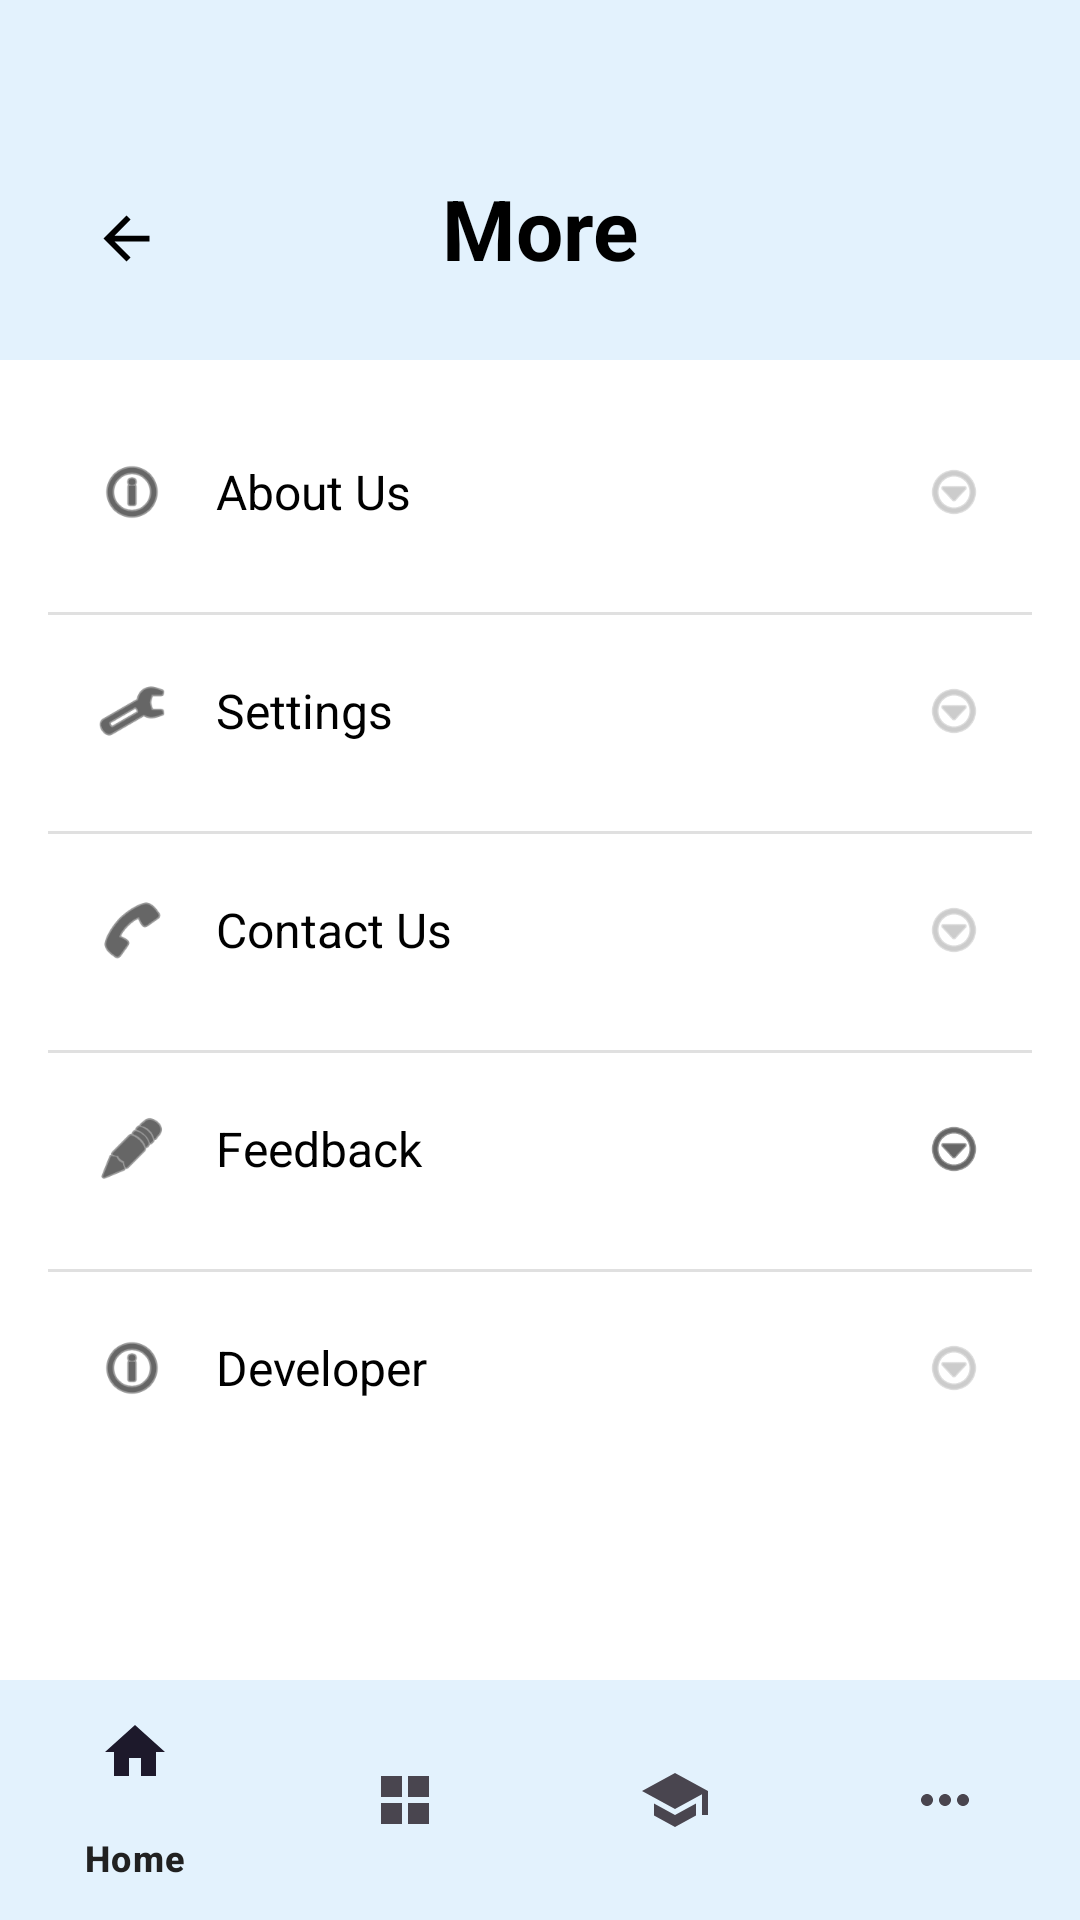

Android layout source for this screen:
<!-- AndroidManifest.xml: application theme Theme.RajkotExplore -->
<!-- res/layout/activity_more.xml -->
<?xml version="1.0" encoding="utf-8"?>
<LinearLayout xmlns:android="http://schemas.android.com/apk/res/android"
    xmlns:app="http://schemas.android.com/apk/res-auto"
    xmlns:tools="http://schemas.android.com/tools"
    android:layout_width="match_parent"
    android:layout_height="match_parent"
    android:orientation="vertical"
    android:background="@color/white">

    
    <androidx.constraintlayout.widget.ConstraintLayout
        android:id="@+id/headerRow"
        android:layout_width="match_parent"
        android:layout_height="120dp"
        android:background="@color/light_blue"
        android:gravity="center_vertical">

        <ImageView
            android:id="@+id/btnBack"
            android:layout_width="52dp"
            android:layout_height="31dp"
            android:layout_marginStart="16dp"
            android:layout_marginTop="39dp"
            android:padding="4dp"
            android:src="@drawable/ic_back"
            android:contentDescription="Back"
            android:clickable="true"
            android:focusable="true"
            android:background="?attr/selectableItemBackgroundBorderless"
            app:layout_constraintBottom_toBottomOf="parent"
            app:layout_constraintStart_toStartOf="parent"
            app:layout_constraintTop_toTopOf="parent" />

        <TextView
            android:id="@+id/tvMoreTitle"
            android:layout_width="wrap_content"
            android:layout_height="wrap_content"
            android:text="More"
            android:textColor="@color/black"
            android:textSize="28sp"
            android:textStyle="bold"
            app:layout_constraintBottom_toBottomOf="parent"
            app:layout_constraintEnd_toEndOf="parent"
            app:layout_constraintStart_toStartOf="parent"
            app:layout_constraintTop_toTopOf="parent"
            android:layout_marginTop="32dp" />
    </androidx.constraintlayout.widget.ConstraintLayout>

    
    <ScrollView
        android:layout_width="match_parent"
        android:layout_height="0dp"
        android:layout_weight="1"
        android:fillViewport="true">

        <LinearLayout
            android:layout_width="match_parent"
            android:layout_height="wrap_content"
            android:orientation="vertical"
            android:padding="16dp">

            
            <LinearLayout
                android:id="@+id/optionAbout"
                android:layout_width="match_parent"
                android:layout_height="wrap_content"
                android:background="?attr/selectableItemBackground"
                android:gravity="center_vertical"
                android:orientation="horizontal"
                android:padding="16dp"
                android:layout_marginBottom="8dp">

                <ImageView
                    android:layout_width="24dp"
                    android:layout_height="24dp"
                    android:src="@android:drawable/ic_menu_info_details"
                    android:contentDescription="About"
                    app:tint="@color/black" />

                <TextView
                    android:layout_width="0dp"
                    android:layout_height="wrap_content"
                    android:layout_weight="1"
                    android:paddingStart="16dp"
                    android:paddingEnd="16dp"
                    android:text="About Us"
                    android:textSize="16sp"
                    android:textColor="@color/black" />

                <ImageView
                    android:layout_width="20dp"
                    android:layout_height="20dp"
                    android:src="@android:drawable/ic_menu_more"
                    android:contentDescription="Navigate"
                    app:tint="@android:color/darker_gray" />
            </LinearLayout>

            
            <View
                android:layout_width="match_parent"
                android:layout_height="1dp"
                android:background="#E0E0E0"
                android:layout_marginVertical="4dp" />

            
            <LinearLayout
                android:id="@+id/optionSettings"
                android:layout_width="match_parent"
                android:layout_height="wrap_content"
                android:background="?attr/selectableItemBackground"
                android:gravity="center_vertical"
                android:orientation="horizontal"
                android:padding="16dp"
                android:layout_marginBottom="8dp">

                <ImageView
                    android:layout_width="24dp"
                    android:layout_height="24dp"
                    android:src="@android:drawable/ic_menu_preferences"
                    android:contentDescription="Settings"
                    app:tint="@color/black" />

                <TextView
                    android:layout_width="0dp"
                    android:layout_height="wrap_content"
                    android:layout_weight="1"
                    android:paddingStart="16dp"
                    android:paddingEnd="16dp"
                    android:text="Settings"
                    android:textSize="16sp"
                    android:textColor="@color/black" />

                <ImageView
                    android:layout_width="20dp"
                    android:layout_height="20dp"
                    android:src="@android:drawable/ic_menu_more"
                    android:contentDescription="Navigate"
                    app:tint="@android:color/darker_gray" />
            </LinearLayout>

            
            <View
                android:layout_width="match_parent"
                android:layout_height="1dp"
                android:background="#E0E0E0"
                android:layout_marginVertical="4dp" />

            
            <LinearLayout
                android:id="@+id/optionContact"
                android:layout_width="match_parent"
                android:layout_height="wrap_content"
                android:background="?attr/selectableItemBackground"
                android:gravity="center_vertical"
                android:orientation="horizontal"
                android:padding="16dp"
                android:layout_marginBottom="8dp">

                <ImageView
                    android:layout_width="24dp"
                    android:layout_height="24dp"
                    android:src="@android:drawable/ic_menu_call"
                    android:contentDescription="Contact"
                    app:tint="@color/black" />

                <TextView
                    android:layout_width="0dp"
                    android:layout_height="wrap_content"
                    android:layout_weight="1"
                    android:paddingStart="16dp"
                    android:paddingEnd="16dp"
                    android:text="Contact Us"
                    android:textSize="16sp"
                    android:textColor="@color/black" />

                <ImageView
                    android:layout_width="20dp"
                    android:layout_height="20dp"
                    android:src="@android:drawable/ic_menu_more"
                    android:contentDescription="Navigate"
                    app:tint="@android:color/darker_gray" />
            </LinearLayout>

            
            <View
                android:layout_width="match_parent"
                android:layout_height="1dp"
                android:background="#E0E0E0"
                android:layout_marginVertical="4dp" />

            
            <LinearLayout
                android:id="@+id/optionFeedback"
                android:layout_width="match_parent"
                android:layout_height="wrap_content"
                android:background="?attr/selectableItemBackground"
                android:gravity="center_vertical"
                android:orientation="horizontal"
                android:padding="16dp"
                android:layout_marginBottom="8dp">

                <ImageView
                    android:layout_width="24dp"
                    android:layout_height="24dp"
                    android:src="@android:drawable/ic_menu_edit"
                    android:contentDescription="Feedback"
                    app:tint="@color/black" />

                <TextView
                    android:layout_width="0dp"
                    android:layout_height="wrap_content"
                    android:layout_weight="1"
                    android:paddingStart="16dp"
                    android:paddingEnd="16dp"
                    android:text="Feedback"
                    android:textSize="16sp"
                    android:textColor="@color/black" />

                <ImageView
                    android:layout_width="20dp"
                    android:layout_height="20dp"
                    android:src="@android:drawable/ic_menu_more"
                    android:contentDescription="Navigate"
                    app:tint="@color/black" />
            </LinearLayout>

            
            <View
                android:layout_width="match_parent"
                android:layout_height="1dp"
                android:background="#E0E0E0"
                android:layout_marginVertical="4dp" />

            
            <LinearLayout
                android:id="@+id/optiondeveloper"
                android:layout_width="match_parent"
                android:layout_height="wrap_content"
                android:background="?attr/selectableItemBackground"
                android:gravity="center_vertical"
                android:orientation="horizontal"
                android:padding="16dp"
                android:layout_marginBottom="8dp">

                <ImageView
                    android:layout_width="24dp"
                    android:layout_height="24dp"
                    android:src="@android:drawable/ic_menu_info_details"
                    android:contentDescription="Developer"
                    app:tint="@color/black" />

                <TextView
                    android:layout_width="0dp"
                    android:layout_height="wrap_content"
                    android:layout_weight="1"
                    android:paddingStart="16dp"
                    android:paddingEnd="16dp"
                    android:text="Developer"
                    android:textSize="16sp"
                    android:textColor="@color/black" />

                <ImageView
                    android:layout_width="20dp"
                    android:layout_height="20dp"
                    android:src="@android:drawable/ic_menu_more"
                    android:contentDescription="Navigate"
                    app:tint="@android:color/darker_gray" />
            </LinearLayout>

        </LinearLayout>
    </ScrollView>

    
    <com.google.android.material.bottomnavigation.BottomNavigationView
        android:id="@+id/bottomNavigation"
        android:layout_width="match_parent"
        android:layout_height="wrap_content"
        app:menu="@menu/bottom_nav_menu"
        android:background="@color/light_blue"
       />

</LinearLayout>
<!-- resources referenced by this layout -->
<resources>
  <color name="black">#FF000000</color>
  <color name="light_blue">#E3F2FD</color>
  <color name="white">#FFFFFFFF</color>
  <!-- drawable ic_back (drawable) -->
  <vector xmlns:android="http://schemas.android.com/apk/res/android"
      android:width="24dp"
      android:height="24dp"
      android:viewportWidth="24"
      android:viewportHeight="24"
      android:tint="@android:color/black">
  
      <path
          android:fillColor="@android:color/black"
          android:pathData="M20,11H7.83l5.59,-5.59L12,4l-8,8 8,8 1.41,-1.41L7.83,13H20v-2z"/>
  </vector>
  <style name="Theme.RajkotExplore" parent="Base.Theme.RajkotExplore" />
  <style name="Base.Theme.RajkotExplore" parent="Theme.Material3.DayNight.NoActionBar">
          
          <item name="colorPrimary">#3B9EDB</item>
          <item name="colorPrimaryVariant">#2E7DB3</item>
          <item name="colorOnPrimary">#FFFFFF</item>
  
          
          <item name="colorSecondary">#EC8B2C</item>
          <item name="colorSecondaryVariant">#D67A1F</item>
          <item name="colorOnSecondary">#FFFFFF</item>
  
          
          <item name="android:colorBackground">#F8F9FA</item>
          <item name="colorSurface">#FFFFFF</item>
          <item name="colorOnBackground">#212121</item>
          <item name="colorOnSurface">#212121</item>
  
          
          <item name="android:statusBarColor">@android:color/transparent</item>
          <item name="android:windowLightStatusBar" tools:targetApi="m">true</item>
  
          
          <item name="android:navigationBarColor">#FFFFFF</item>
          <item name="android:windowLightNavigationBar" tools:targetApi="o_mr1">true</item>
  
          
          <item name="android:windowDrawsSystemBarBackgrounds">true</item>
  
          
          <item name="shapeAppearanceSmallComponent">@style/ShapeAppearance.RajkotExplore.SmallComponent</item>
          <item name="shapeAppearanceMediumComponent">@style/ShapeAppearance.RajkotExplore.MediumComponent</item>
      </style>
  <style name="ShapeAppearance.RajkotExplore.SmallComponent" parent="ShapeAppearance.Material3.SmallComponent">
          <item name="cornerFamily">rounded</item>
          <item name="cornerSize">12dp</item>
      </style>
  <style name="ShapeAppearance.RajkotExplore.MediumComponent" parent="ShapeAppearance.Material3.MediumComponent">
          <item name="cornerFamily">rounded</item>
          <item name="cornerSize">16dp</item>
      </style>
</resources>
